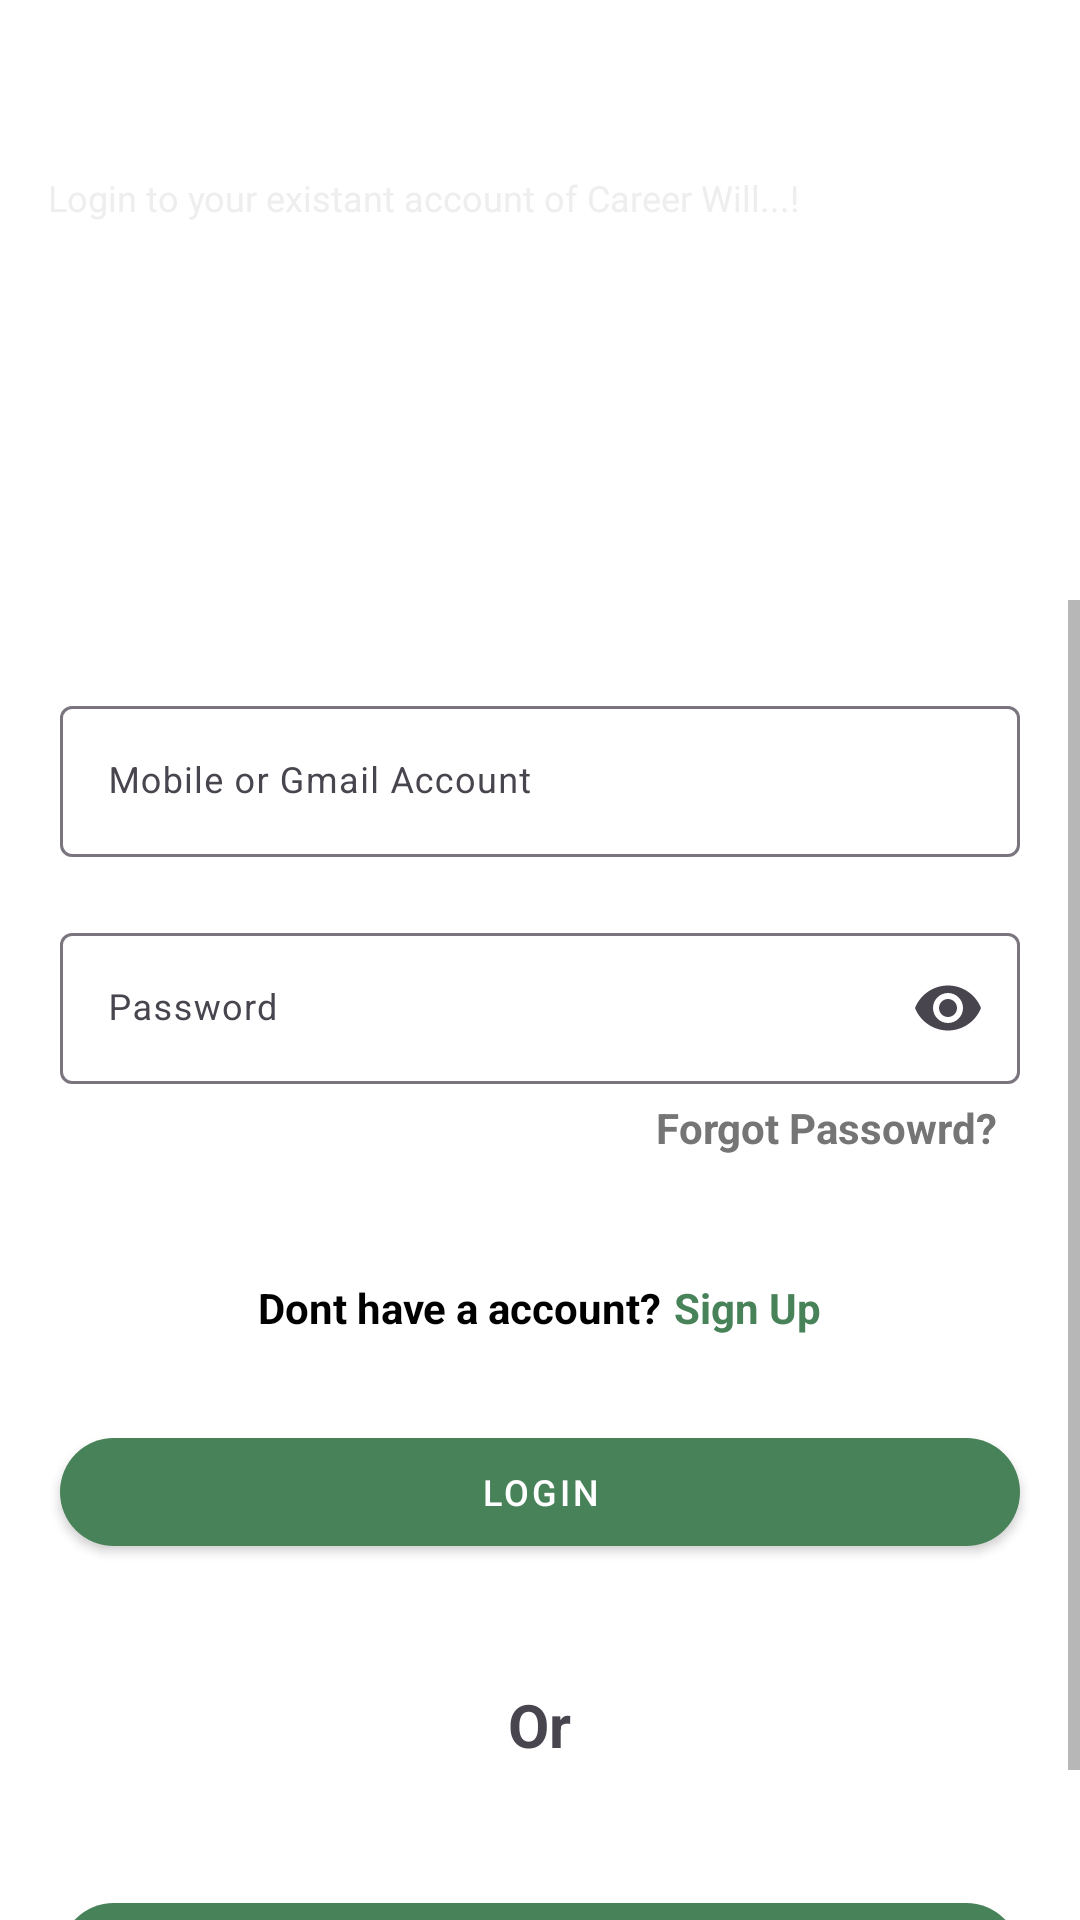

Produce the Android XML layout that renders to this screen, including the resource entries it uses.
<!-- AndroidManifest.xml: application theme Theme.MyApp -->
<!-- res/layout/signin.xml -->
<?xml version="1.0" encoding="utf-8"?>
<LinearLayout android:orientation="vertical" android:layout_width="match_parent" android:layout_height="match_parent"
  xmlns:android="http://schemas.android.com/apk/res/android" xmlns:app="http://schemas.android.com/apk/res-auto">
    <LinearLayout android:orientation="vertical" android:id="@id/top_bg" android:padding="8.0dp" android:layout_width="match_parent" android:layout_height="200.0dp">
        <TextView android:textSize="25.0sp" android:textStyle="bold" android:textColor="#ffffff" android:id="@id/welComeTextView" android:padding="8.0dp" android:layout_width="wrap_content" android:layout_height="wrap_content" android:text="Welcome Back..!" />
        <TextView android:textSize="12.0sp" android:textColor="#eeeeee" android:id="@id/subTitleTextView" android:paddingLeft="8.0dp" android:paddingRight="8.0dp" android:paddingBottom="8.0dp" android:layout_width="wrap_content" android:layout_height="wrap_content" android:text="Login to your existant account of Career Will...!" />
    </LinearLayout>
    <ScrollView android:id="@id/vscroll1" android:layout_width="match_parent" android:layout_height="match_parent">
        <LinearLayout android:gravity="center_horizontal" android:orientation="vertical" android:id="@id/body" android:layout_width="match_parent" android:layout_height="match_parent">
            <com.google.android.material.textfield.TextInputLayout android:id="@id/textinputlayout3" android:layout_width="match_parent" android:layout_height="wrap_content" android:layout_marginLeft="20.0dp" android:layout_marginTop="30.0dp" android:layout_marginRight="20.0dp" android:layout_marginBottom="10.0dp" app:endIconMode="clear_text">
                <com.google.android.material.textfield.TextInputEditText android:textSize="12.0sp" android:textColorHint="#607d8b" android:ellipsize="end" android:id="@id/edittext2" android:layout_width="match_parent" android:layout_height="wrap_content" android:hint="Mobile or Gmail Account" android:maxLines="1" android:singleLine="true" android:imeOptions="actionNext" />
            </com.google.android.material.textfield.TextInputLayout>
            <com.google.android.material.textfield.TextInputLayout android:id="@id/textinputlayout4" android:layout_width="match_parent" android:layout_height="wrap_content" android:layout_marginLeft="20.0dp" android:layout_marginTop="10.0dp" android:layout_marginRight="20.0dp" android:layout_marginBottom="5.0dp" app:endIconMode="password_toggle">
                <com.google.android.material.textfield.TextInputEditText android:textSize="12.0sp" android:textColorHint="#607d8b" android:id="@id/edittext1" android:layout_width="match_parent" android:layout_height="wrap_content" android:hint="Password" android:inputType="textPassword" android:imeOptions="actionDone" />
            </com.google.android.material.textfield.TextInputLayout>
            <TextView android:textSize="14.0sp" android:textStyle="bold" android:textColor="@color/textSecondary" android:gravity="right" android:layout_gravity="right" android:id="@id/textview7" android:paddingLeft="8.0dp" android:paddingRight="8.0dp" android:paddingBottom="8.0dp" android:layout_width="wrap_content" android:layout_height="wrap_content" android:layout_marginRight="20.0dp" android:text="Forgot Passowrd?" />
            <LinearLayout android:gravity="center" android:orientation="horizontal" android:id="@id/linear13" android:layout_width="match_parent" android:layout_height="wrap_content" android:layout_marginTop="25.0dp">
                <TextView android:textSize="14.0sp" android:textStyle="bold" android:textColor="@color/textPrimary" android:id="@id/textview10" android:paddingLeft="8.0dp" android:paddingTop="8.0dp" android:paddingRight="2.0dp" android:paddingBottom="8.0dp" android:layout_width="wrap_content" android:layout_height="wrap_content" android:text="Dont have a account?" />
                <TextView android:textSize="14.0sp" android:textStyle="bold" android:textColor="@color/colorAccent" android:id="@id/textview6" android:paddingLeft="2.0dp" android:paddingTop="8.0dp" android:paddingRight="8.0dp" android:paddingBottom="8.0dp" android:layout_width="wrap_content" android:layout_height="wrap_content" android:text="Sign Up" />
            </LinearLayout>
            <com.google.android.material.button.MaterialButton android:textAppearance="@style/TextAppearance.MaterialComponents.Button" android:textSize="12.0sp" android:textColor="#ffffff" android:gravity="center" android:id="@id/loginButton" android:padding="8.0dp" android:layout_width="match_parent" android:layout_height="wrap_content" android:layout_margin="20.0dp" android:text="Login" app:backgroundTint="@color/colorPrimary" app:cornerRadius="360.0dp" style="@style/Widget.MaterialComponents.Button" />
            <TextView android:textSize="20.0sp" android:textStyle="bold" android:layout_gravity="center_horizontal" android:id="@id/textview3" android:layout_width="wrap_content" android:layout_height="wrap_content" android:layout_marginTop="20.0dp" android:layout_marginBottom="20.0dp" android:text="Or" />
            <com.google.android.material.button.MaterialButton android:textAppearance="@style/TextAppearance.MaterialComponents.Button" android:textSize="12.0sp" android:textColor="#ffffff" android:gravity="center" android:id="@id/tokenLoginButton" android:padding="8.0dp" android:layout_width="match_parent" android:layout_height="wrap_content" android:layout_margin="20.0dp" android:text="Login through Token" app:backgroundTint="@color/colorPrimary" app:cornerRadius="360.0dp" style="@style/Widget.MaterialComponents.Button" />
        </LinearLayout>
    </ScrollView>
</LinearLayout>
<!-- resources referenced by this layout -->
<resources>
  <color name="colorAccent">#488259</color>
  <color name="colorPrimary">#488259</color>
  <color name="textPrimary">#000000</color>
  <color name="textSecondary">#757575</color>
  <style name="Theme.MyApp" parent="@style/Theme.Material3.DayNight.NoActionBar">
          <item name="android:colorBackground">@color/background</item>
          <item name="android:textColorPrimary">@color/textPrimary</item>
          <item name="android:textColorSecondary">@color/textSecondary</item>
          <item name="colorError">@color/errorColor</item>
          <item name="colorOnBackground">@color/onBackground</item>
          <item name="colorOnError">@color/onError</item>
          <item name="colorOnPrimary">@color/onPrimary</item>
          <item name="colorOnSecondary">@color/onSecondary</item>
          <item name="colorOnSurface">@color/onSurface</item>
          <item name="colorPrimary">@color/primaryColor</item>
          <item name="colorPrimaryVariant">@color/primaryDarkColor</item>
          <item name="colorSecondary">@color/secondaryColor</item>
          <item name="colorSecondaryVariant">@color/secondaryDarkColor</item>
          <item name="colorSurface">@color/surface</item>
          <item name="toolbarStyle">@style/MyToolbarStyle</item>
      </style>
  <style name="Theme.Material3.DayNight.NoActionBar" parent="@style/Theme.Material3.Dark.NoActionBar" />
  <color name="background">#ffffff</color>
  <color name="errorColor">#b00020</color>
  <color name="onBackground">#000000</color>
  <color name="onError">#ffffff</color>
  <color name="onPrimary">#ffffff</color>
  <color name="onSecondary">#000000</color>
  <color name="onSurface">#000000</color>
  <color name="primaryColor">#488259</color>
  <color name="primaryDarkColor">#488259</color>
  <color name="secondaryColor">#488259</color>
  <color name="secondaryDarkColor">#488259</color>
  <color name="surface">#ffffff</color>
</resources>
